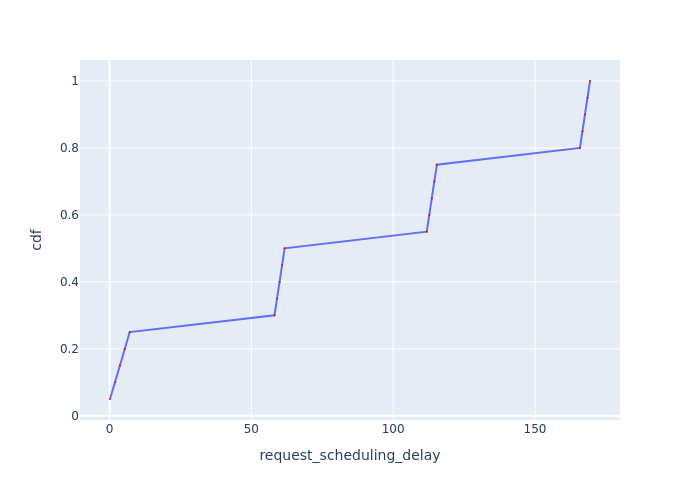

Values plotted in this chart, from the file beside it:
Request Id, request_scheduling_delay, cdf
0_0, 0.1769, 0.05
0_1, 2.031, 0.1
0_2, 3.68, 0.15
0_3, 5.405, 0.2
0_4, 7.118, 0.25
0_5, 58.16, 0.3
0_6, 59.11, 0.35
0_7, 59.98, 0.4
0_8, 60.86, 0.45
0_9, 61.73, 0.5
0_10, 111.8, 0.55
0_11, 112.8, 0.6
0_12, 113.6, 0.65
0_13, 114.5, 0.7
0_14, 115.4, 0.75
0_15, 165.8, 0.8
0_16, 166.8, 0.85
0_17, 167.6, 0.9
0_18, 168.5, 0.95
0_19, 169.4, 1.0
